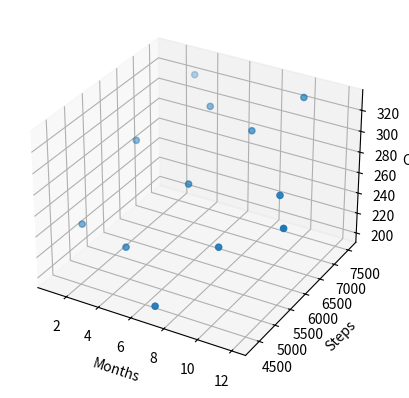

Reproduce this figure in Python.
import matplotlib.pyplot as plt

fig = plt.figure()
ax = fig.add_subplot(projection='3d')
x = [1,2,3,4,5,6,7,8,9,10,11,12]
y = [5023,6201,7542,4908,7020,5832,4312,6789,5231,7392,6091,5667]
z = [230,285,320,225,310,270,200,305,240,330,275,260]
ax.scatter(x, y, z, marker="o")

ax.set_xlabel('Months')
ax.set_ylabel('Steps')
ax.set_zlabel('Cals')

plt.show()
a = 0
b = 0
for i in y:
    a +=i
for i in z:
    b +=i
print(b)
print(a/12)
print(a/b)
